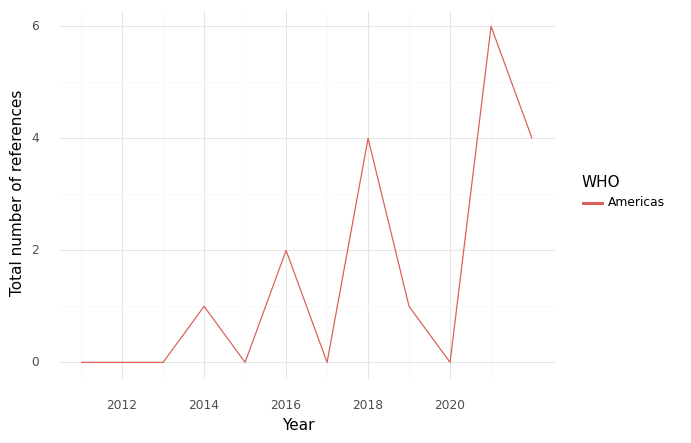

The data file committed next to this chart (first rows):
, WHO, Year, intersection, climate, health, sum
0, Americas, 2011, 0.0, 9.0, 147.0, 156.0
1, Americas, 2012, 0.0, 18.0, 122.0, 140.0
2, Americas, 2013, 0.0, 13.0, 163.0, 176.0
3, Americas, 2014, 1.0, 16.0, 197.0, 214.0
4, Americas, 2015, 0.0, 9.0, 228.0, 237.0
5, Americas, 2016, 2.0, 7.0, 225.0, 234.0
6, Americas, 2017, 0.0, 14.0, 115.0, 129.0
7, Americas, 2018, 4.0, 11.0, 200.0, 215.0
8, Americas, 2019, 1.0, 7.0, 52.0, 60.0
9, Americas, 2020, 0.0, 3.0, 10.0, 13.0
10, Americas, 2021, 6.0, 33.0, 284.0, 323.0
11, Americas, 2022, 4.0, 34.0, 256.0, 294.0
